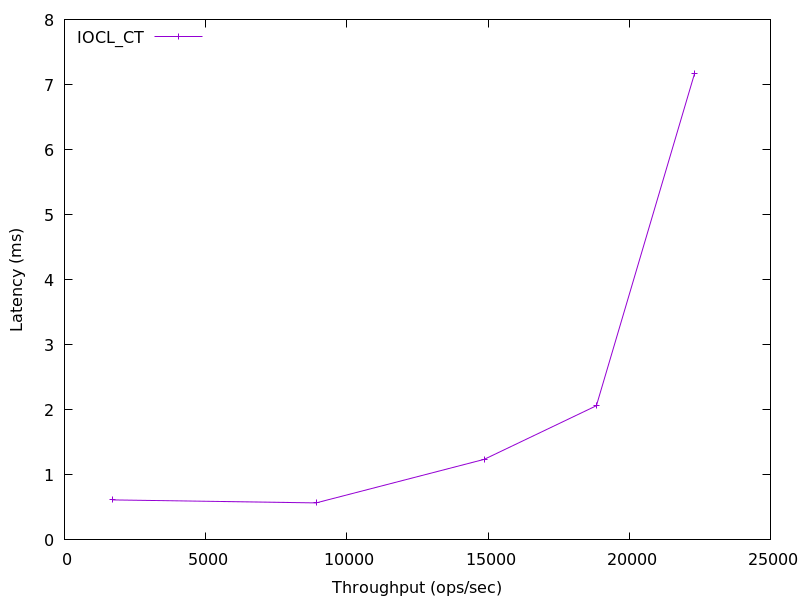

The file beside this chart, header and first rows:
1687.2651197379541, 0.6150096
8910, 0.5685
14863, 1.238
18836, 2.063
22312, 7.169
